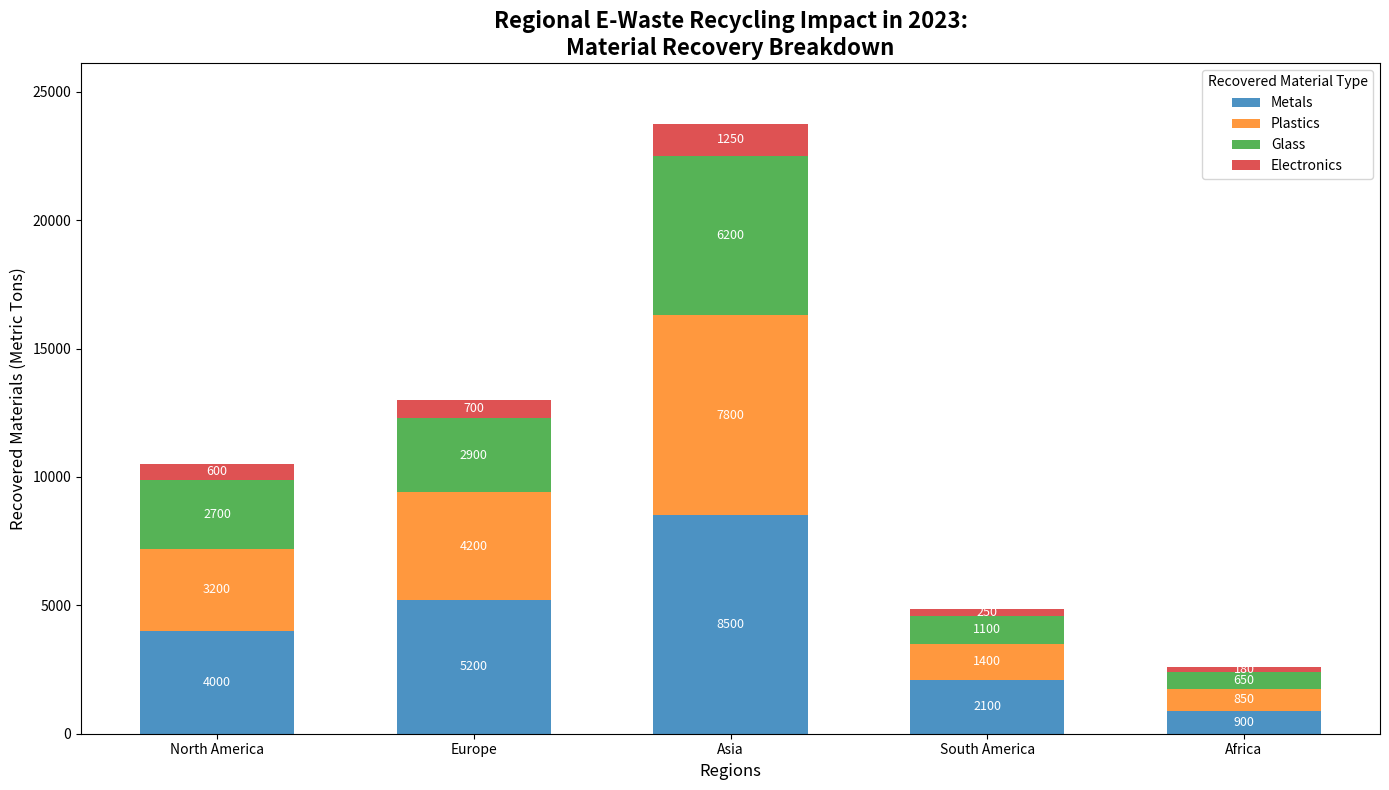

Source code (Python):
import matplotlib.pyplot as plt
import numpy as np

regions = ['North America', 'Europe', 'Asia', 'South America', 'Africa']

# Altered e-waste material recovery data (in metric tons)
na_recovery = [4000, 3200, 2700, 600]  # slightly altered
eu_recovery = [5200, 4200, 2900, 700]  # slightly altered
asia_recovery = [8500, 7800, 6200, 1250]  # slightly altered
sa_recovery = [2100, 1400, 1100, 250]  # slightly altered
africa_recovery = [900, 850, 650, 180]  # slightly altered

data = np.array([na_recovery, eu_recovery, asia_recovery, sa_recovery, africa_recovery])

fig, ax = plt.subplots(figsize=(14, 8))

colors = ['#1f77b4', '#ff7f0e', '#2ca02c', '#d62728']
bar_positions = np.arange(len(regions))
bar_width = 0.6
bottoms = np.zeros(len(regions))

for i in range(data.shape[1]):
    ax.bar(bar_positions, data[:, i], width=bar_width, label=['Metals', 'Plastics', 'Glass', 'Electronics'][i],
           color=colors[i], bottom=bottoms, alpha=0.8)
    bottoms += data[:, i]

ax.set_title('Regional E-Waste Recycling Impact in 2023:\nMaterial Recovery Breakdown', fontsize=16, fontweight='bold')
ax.set_xlabel('Regions', fontsize=12)
ax.set_ylabel('Recovered Materials (Metric Tons)', fontsize=12)
ax.set_xticks(bar_positions)
ax.set_xticklabels(regions, fontsize=10)
ax.set_ylim(0, max(data.sum(axis=1)) * 1.1)

ax.legend(title='Recovered Material Type', fontsize=10)

for i, region_data in enumerate(data):
    cumulative = 0
    for j, amount in enumerate(region_data):
        ax.text(i, cumulative + amount / 2, f'{amount}', ha='center', va='center', fontsize=9, color='white')
        cumulative += amount

plt.tight_layout()
plt.show()
